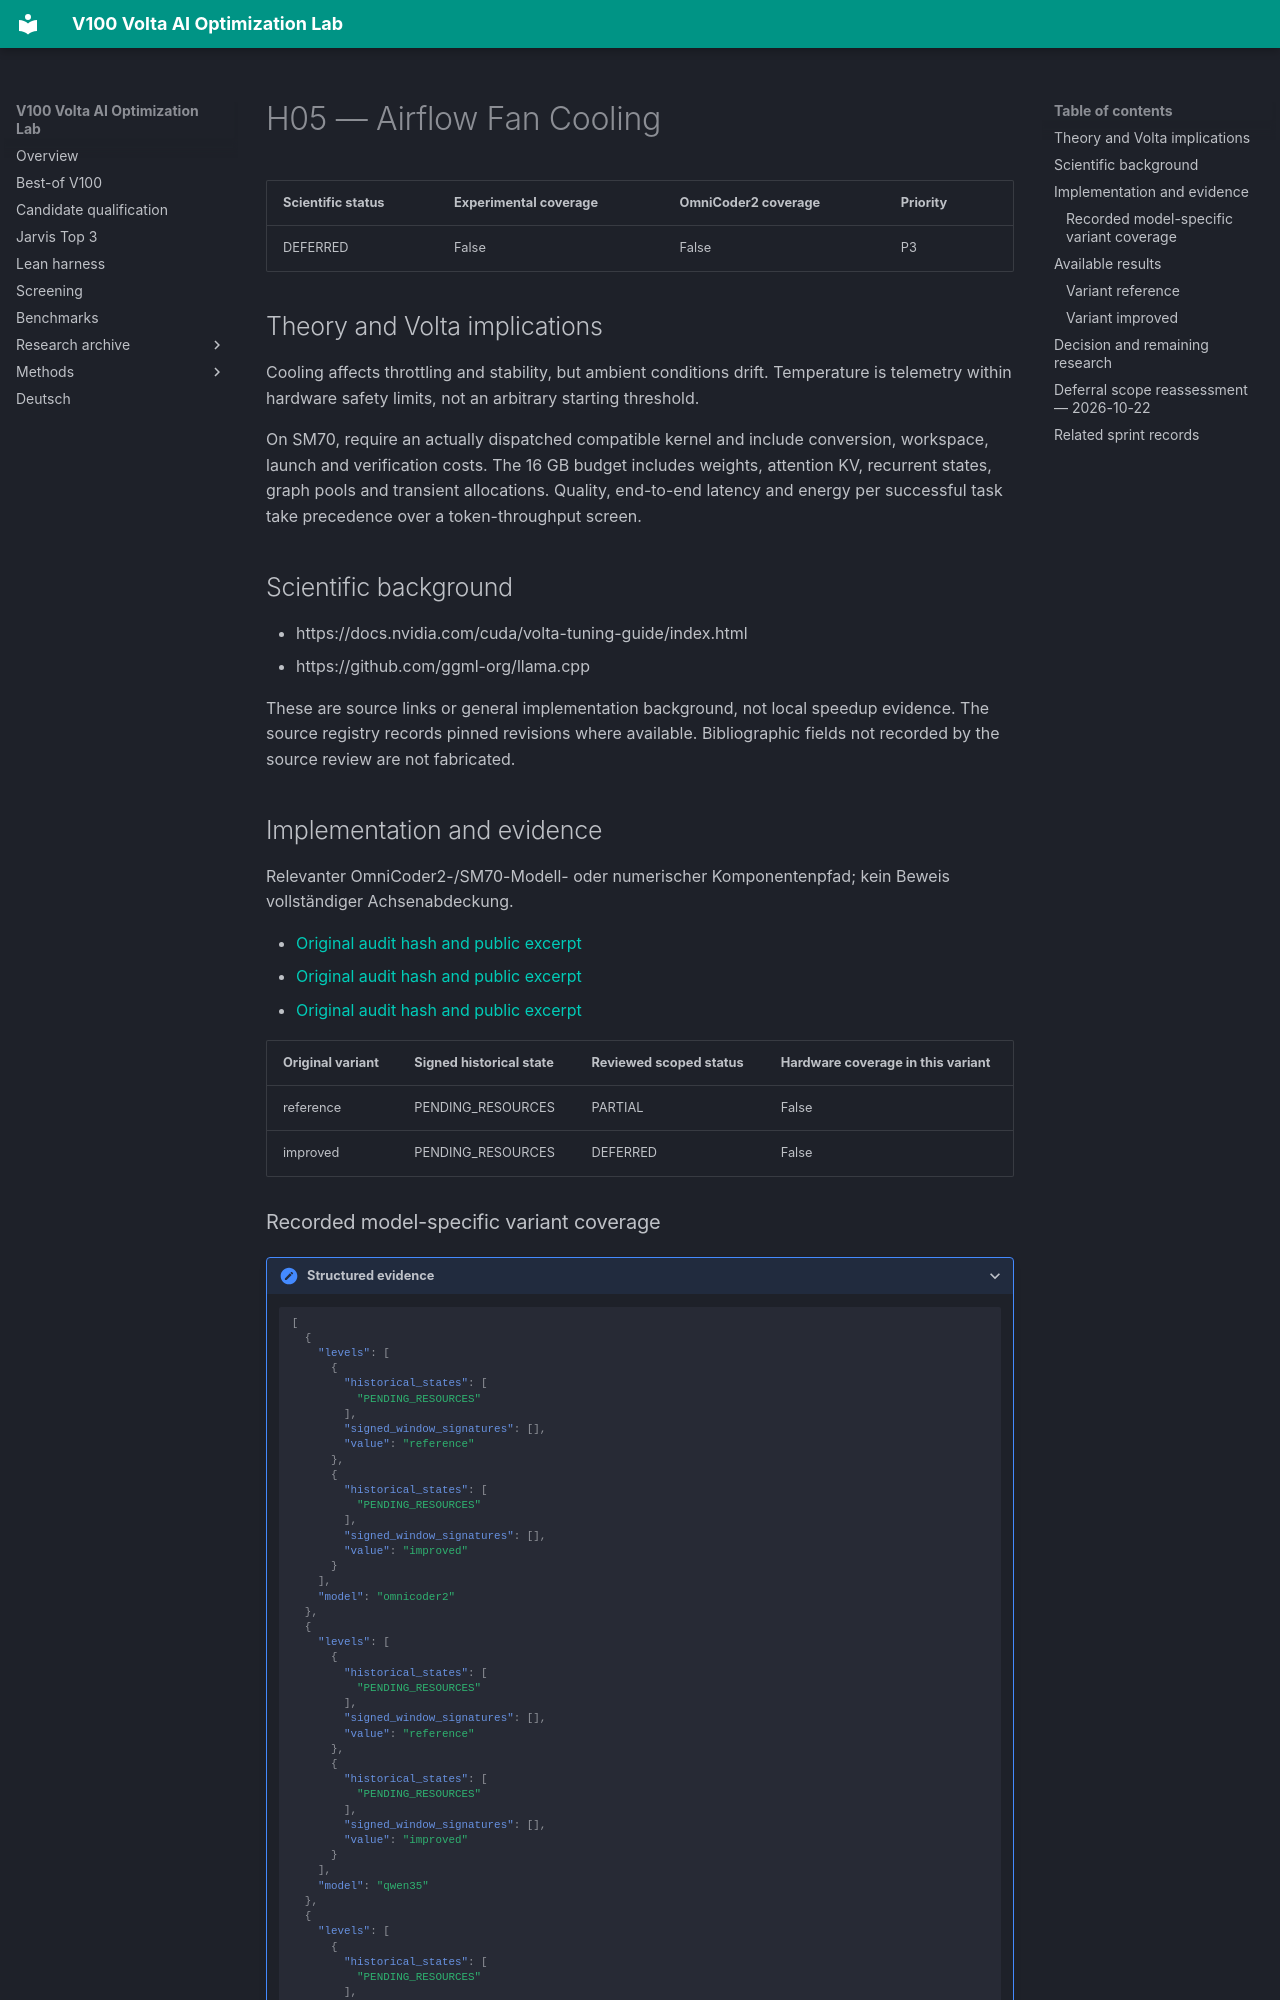

repository: Maxxxel/v100-volta-ai-optimization-lab · page: factors/H05/index.html · generator: mkdocs

# H05 — Airflow Fan Cooling

| Scientific status | Experimental coverage | OmniCoder2 coverage | Priority |
|---|---|---|---|
| DEFERRED | False | False | P3 |


## Theory and Volta implications

Cooling affects throttling and stability, but ambient conditions drift. Temperature is telemetry within hardware safety limits, not an arbitrary starting threshold.

On SM70, require an actually dispatched compatible kernel and include conversion, workspace, launch and verification costs. The 16 GB budget includes weights, attention KV, recurrent states, graph pools and transient allocations. Quality, end-to-end latency and energy per successful task take precedence over a token-throughput screen.

## Scientific background

- https://docs.nvidia.com/cuda/volta-tuning-guide/index.html
- https://github.com/ggml-org/llama.cpp

These are source links or general implementation background, not local speedup evidence. The source registry records pinned revisions where available. Bibliographic fields not recorded by the source review are not fabricated.

## Implementation and evidence

Relevanter OmniCoder2-/SM70-Modell- oder numerischer Komponentenpfad; kein Beweis vollständiger Achsenabdeckung.

- [Original audit hash and public excerpt](../audits/audit-00f780e69d8e14e1c6a9.md)
- [Original audit hash and public excerpt](../audits/audit-562eaeb901f0c1b39e99.md)
- [Original audit hash and public excerpt](../audits/audit-bc43e8b613cc983bfb4a.md)

| Original variant | Signed historical state | Reviewed scoped status | Hardware coverage in this variant |
|---|---|---|---|
| reference | PENDING_RESOURCES | PARTIAL | False |
| improved | PENDING_RESOURCES | DEFERRED | False |
